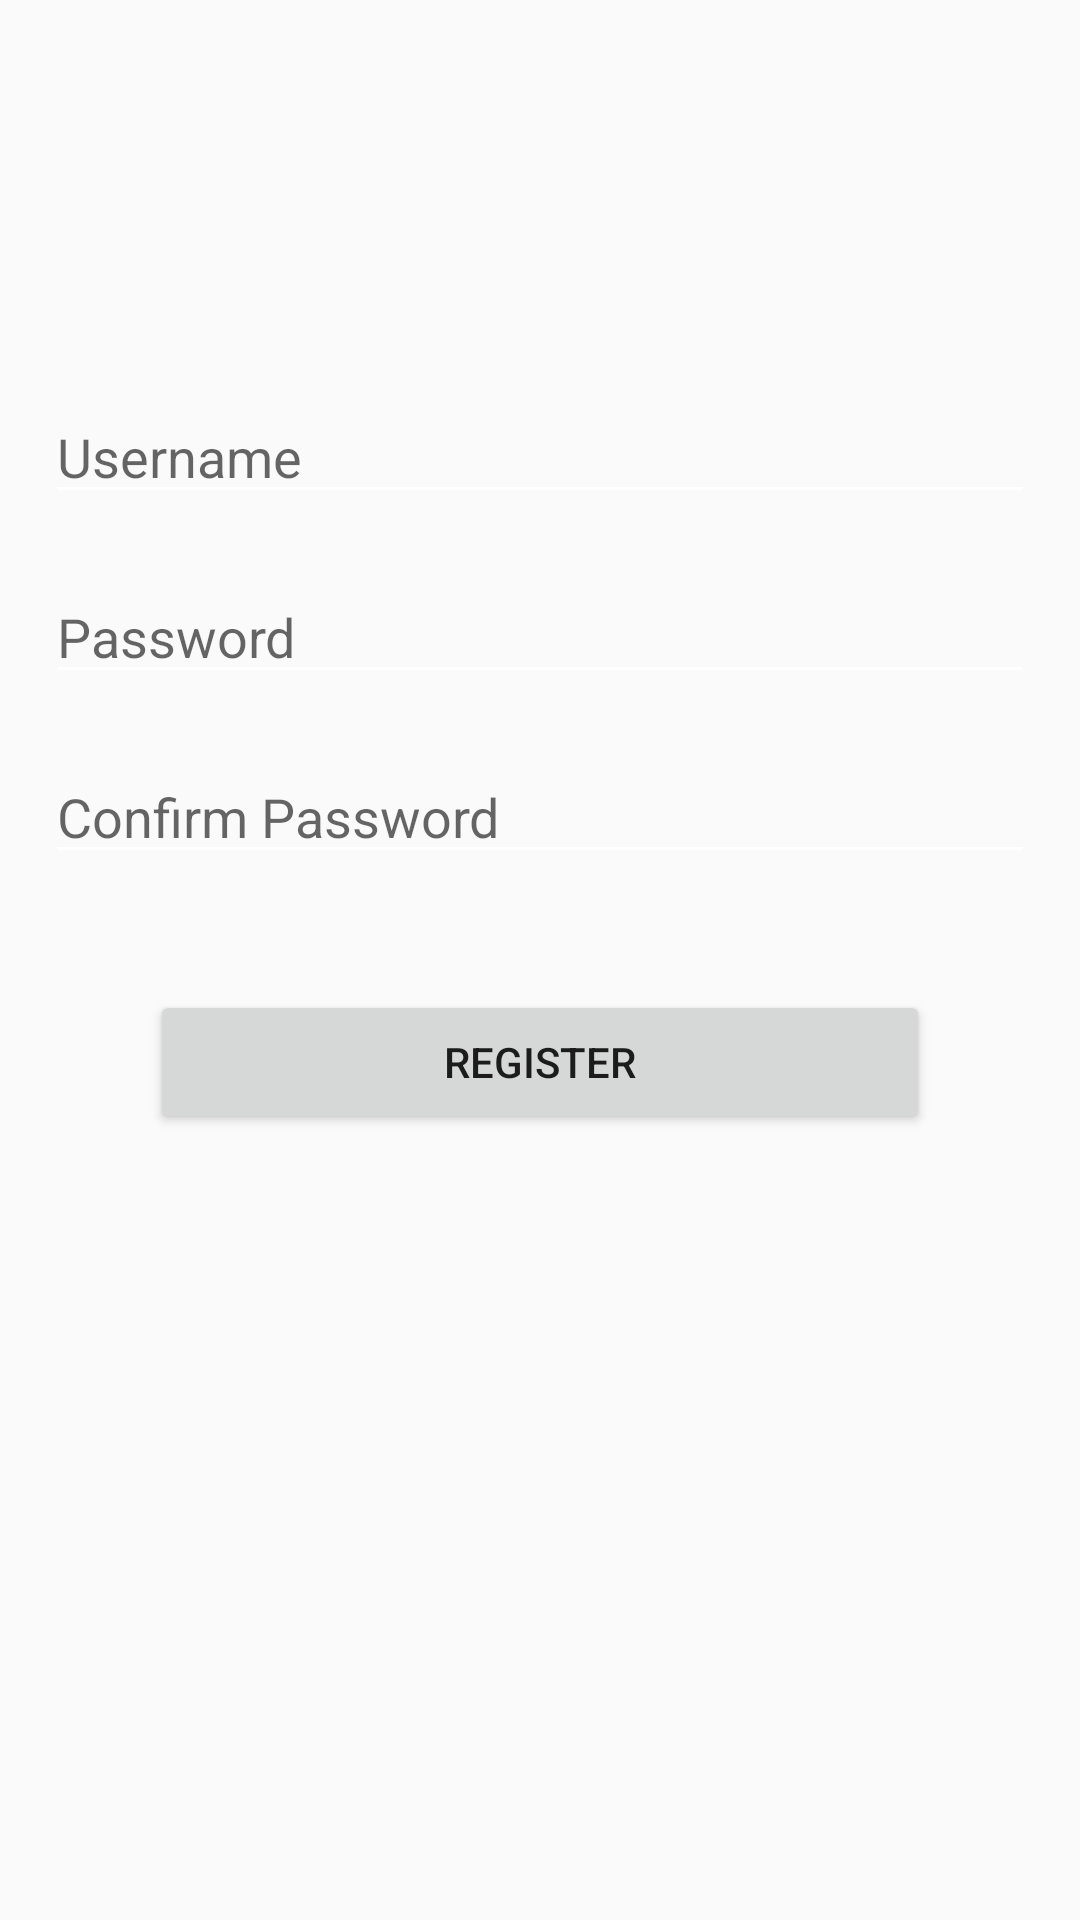

Layout XML and referenced resources for this Android screen:
<!-- AndroidManifest.xml: application theme AppTheme -->
<!-- res/layout/activity_register.xml -->
<?xml version="1.0" encoding="utf-8"?>
<RelativeLayout xmlns:android="http://schemas.android.com/apk/res/android"
    xmlns:app="http://schemas.android.com/apk/res-auto"
    xmlns:tools="http://schemas.android.com/tools"
    android:layout_width="match_parent"
    android:layout_height="match_parent"
    android:fitsSystemWindows="true"
    tools:context="com.maximus.dm.decentralizedmessenger.Register">

    <EditText
        android:id="@+id/etUsername"
        android:layout_width="match_parent"
        android:layout_height="wrap_content"
        android:layout_alignParentTop="true"
        android:layout_alignParentLeft="true"
        android:layout_alignParentStart="true"
        android:layout_marginTop="130dp"
        android:layout_marginLeft="15dp"
        android:layout_marginRight="15dp"
        android:hint="Username"
        android:imeOptions="actionDone"
        android:singleLine="true"/>

    <EditText
        android:id="@+id/etPassword"
        android:layout_width="match_parent"
        android:layout_height="wrap_content"
        android:layout_alignTop="@+id/etUsername"
        android:layout_marginTop="60dp"
        android:layout_marginLeft="15dp"
        android:layout_marginRight="15dp"
        android:layout_alignParentLeft="true"
        android:layout_alignParentStart="true"
        android:layout_marginBottom="100dp"
        android:hint="Password"
        android:imeOptions="actionDone"
        android:singleLine="true"/>

    <EditText
        android:id="@+id/etConfirmPassword"
        android:layout_width="match_parent"
        android:layout_height="wrap_content"
        android:layout_alignTop="@+id/etPassword"
        android:layout_marginTop="60dp"
        android:layout_marginLeft="15dp"
        android:layout_marginRight="15dp"
        android:layout_alignParentLeft="true"
        android:layout_alignParentStart="true"
        android:layout_marginBottom="100dp"
        android:hint="Confirm Password"
        android:imeOptions="actionDone"
        android:singleLine="true"/>

    <Button
        android:id="@+id/bRegister"
        android:text="Register"
        android:layout_width="match_parent"
        android:layout_height="wrap_content"
        android:layout_alignTop="@+id/etConfirmPassword"
        android:layout_marginTop="80dp"
        android:layout_marginLeft="50dp"
        android:layout_marginRight="50dp"/>

</RelativeLayout>
<!-- resources referenced by this layout -->
<resources>
  <style name="AppTheme" parent="Theme.AppCompat.Light.DarkActionBar">
          <item name="colorPrimary">@color/colorPrimary</item>
           <item name="colorPrimaryDark">@color/colorPrimaryDark</item>
           <item name="colorAccent">@color/colorPrimaryDark</item>
           <item name="colorControlNormal">@color/login_screen_text</item>
       </style>
  <color name="colorPrimary">#899ead</color>
  <color name="colorPrimaryDark">#436983</color>
  <color name="login_screen_text">#FFFFFF</color>
</resources>
